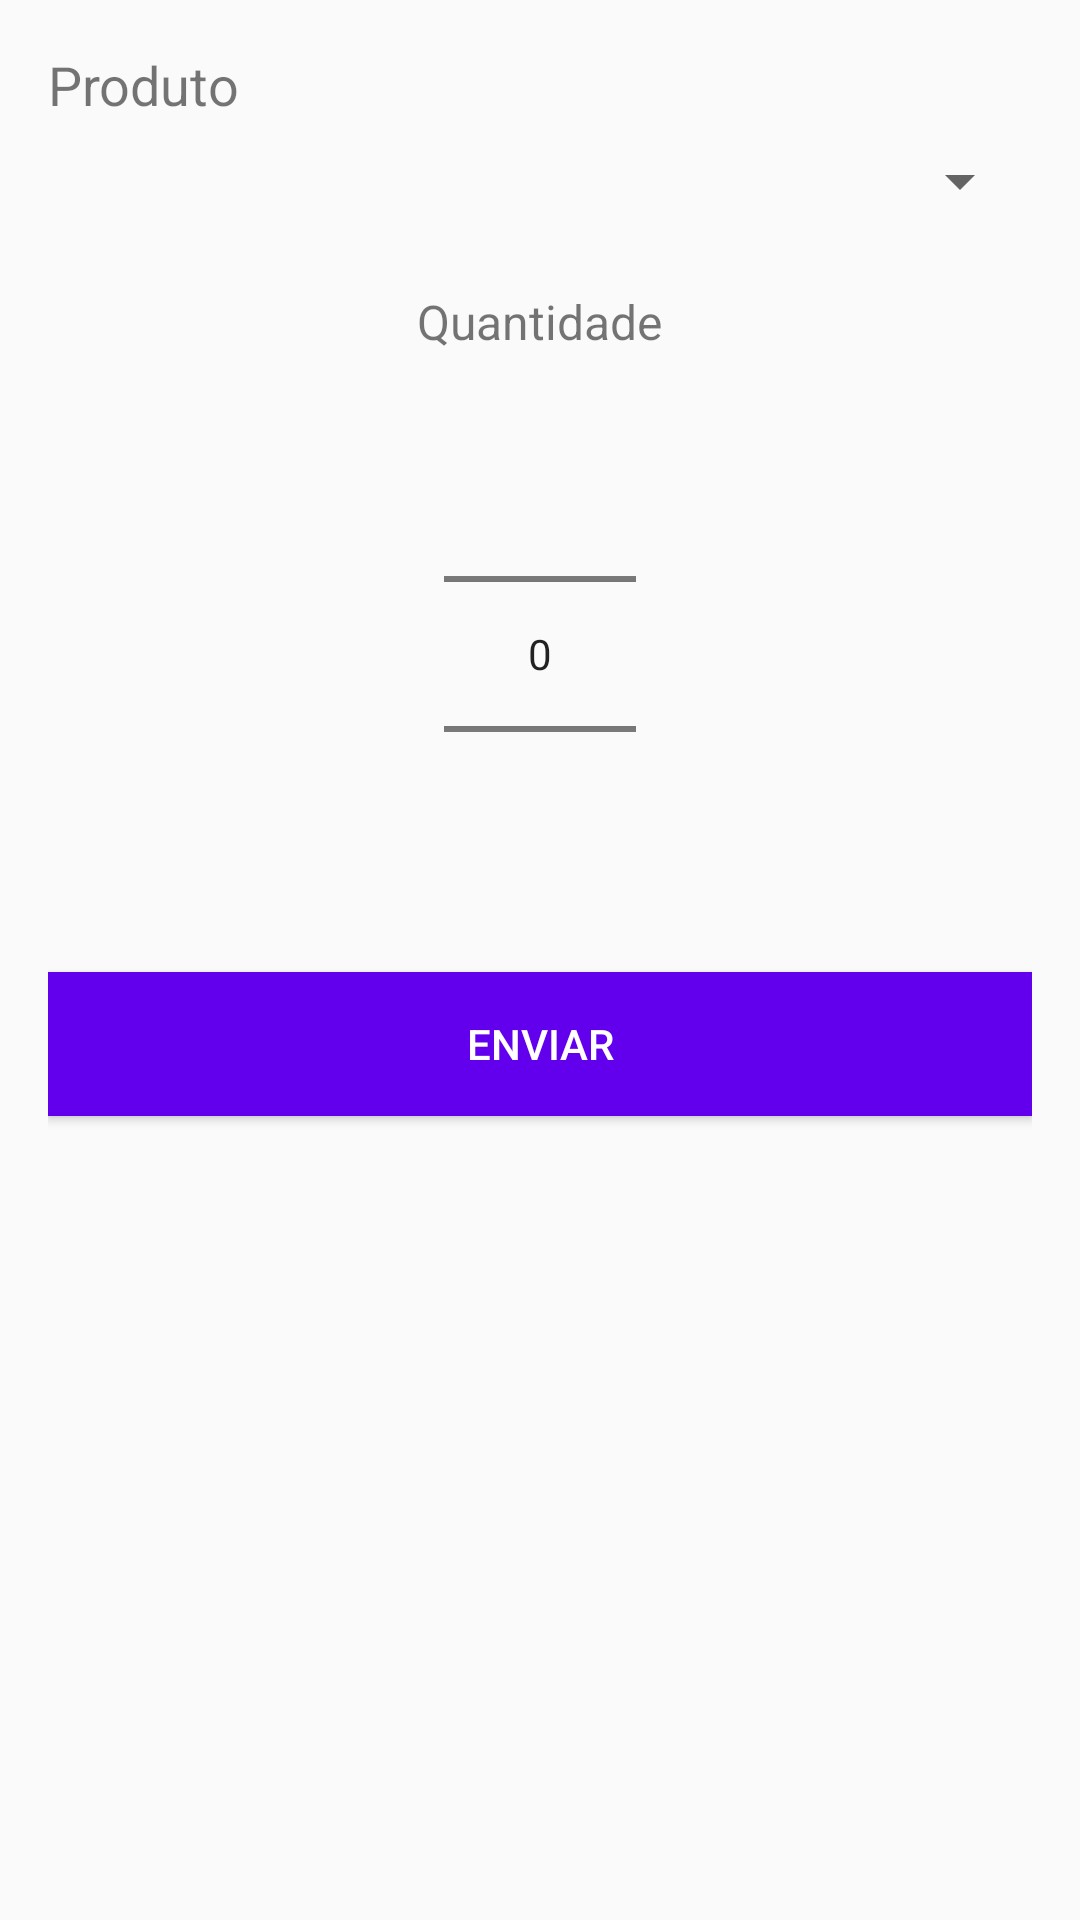

This screen was rendered from an Android layout file. Write that file and the resources it references.
<!-- AndroidManifest.xml: application theme AppTheme -->
<!-- res/layout/activity_adicionar_produto.xml -->
<?xml version="1.0" encoding="utf-8"?>
<LinearLayout xmlns:android="http://schemas.android.com/apk/res/android"
    xmlns:tools="http://schemas.android.com/tools"
    android:layout_width="match_parent"
    android:layout_height="match_parent"
    android:orientation="vertical"
    android:background="@drawable/fundo"
    android:padding="16dp"
    tools:context=".view.ComandaItemActivity">

    <TextView
        android:layout_width="match_parent"
        android:layout_height="wrap_content"
        android:text="@string/produto"
        android:textSize="18sp" />

    <Spinner
        android:id="@+id/spinnerProduto"
        android:layout_width="match_parent"
        android:layout_height="40dp" />

    <TextView
        android:layout_width="wrap_content"
        android:layout_height="wrap_content"
        android:layout_gravity="center"
        android:layout_marginTop="16dp"
        android:text="@string/quantidade"
        android:layout_marginBottom="10dp"
        android:textSize="16sp" />

    <NumberPicker
        android:id="@+id/npQuantidade"
        android:layout_width="wrap_content"
        android:layout_height="wrap_content"
        android:layout_gravity="center" />

    <Button
        android:id="@+id/btnEnviar"
        android:layout_width="match_parent"
        android:layout_height="wrap_content"
        android:layout_marginTop="16dp"
        style="@style/btn_purple"
        android:text="@string/enviar"
        />

</LinearLayout>
<!-- resources referenced by this layout -->
<resources>
  <string name="enviar">Enviar</string>
  <string name="produto">Produto</string>
  <string name="quantidade">Quantidade</string>
  <style name="btn_purple" parent="btn_padrao">
          <item name="android:background">@color/colorPrimary</item>
      </style>
  <style name="AppTheme" parent="Theme.AppCompat.Light.DarkActionBar">
          
          <item name="colorPrimary">@color/colorPrimary</item>
          <item name="colorPrimaryDark">@color/colorPrimaryDark</item>
          <item name="colorAccent">@color/colorAccent</item>
      </style>
  <style name="btn_padrao">
          <item name="android:textColor">#fff</item>
      </style>
  <color name="colorPrimary">#6200EE</color>
  <color name="colorPrimaryDark">#3700B3</color>
  <color name="colorAccent">#03DAC5</color>
</resources>
